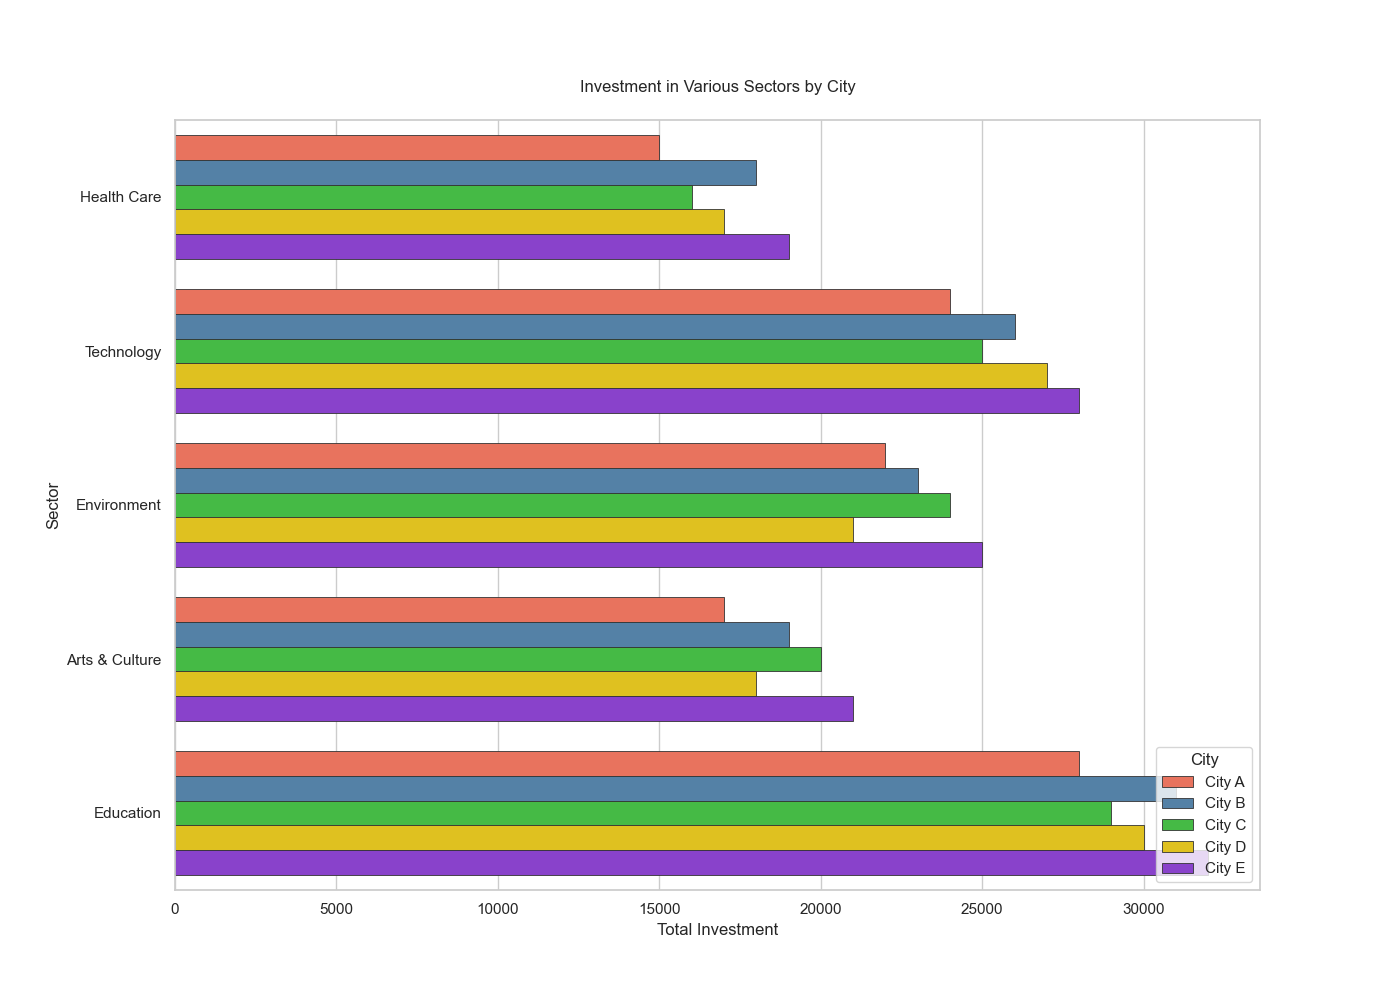

The file beside this chart, header and first rows:
Location, Health Care, Technology, Environment, Arts & Culture, Education
City A, 15000, 24000, 22000, 17000, 28000
City B, 18000, 26000, 23000, 19000, 31000
City C, 16000, 25000, 24000, 20000, 29000
City D, 17000, 27000, 21000, 18000, 30000
City E, 19000, 28000, 25000, 21000, 32000
